Photos from the image-classification dataset "cheetah_data_mini" in the GitHub repository OverDriveGain/computerVision. Its 2 classes are: cheetah, leopard.

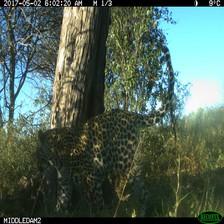
Label: leopard

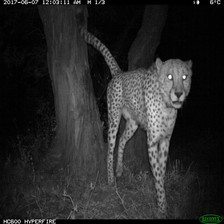
Label: cheetah

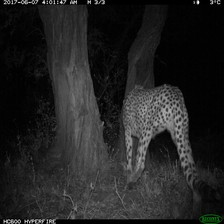
Label: cheetah

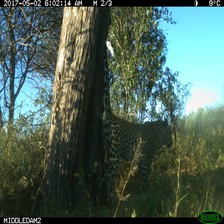
Label: leopard

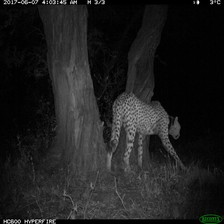
Label: cheetah

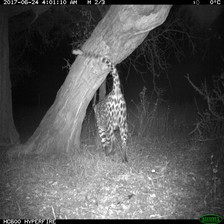
Label: leopard
